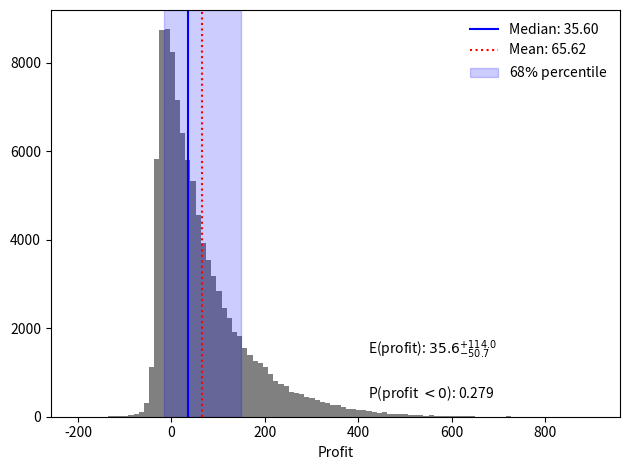

This chart was generated by the following Python code:
import numpy as np
import scipy
from scipy.optimize import fsolve

mu=0.05    # returns distribution mean
sigma=0.1 # returns distribution std
p=0.01     # probality of wealth < L
C0=100.    # initial capital
b=0.5      # percentage of borrow possible
L=70.      # Minimum allowed wealth
N=5        #number of years

# CDF of a gaussian
def func(x):    
    return p-0.5*(1+scipy.special.erf((x-mu)/(sigma*np.sqrt(2))))

# see document
def X(C,r,b,L):
    return (L-C)/((1+b)*r)

#Just a quick logger.
def Verbose(C,B,BI,I,CNI, P):
    print("Borrowed money: ", BI)
    print("Acumulated borrowed money:", B)
    print("Investment: ", I)
    print("Save money: ", CNI)
    print("Profit: ", P)
    print("Wealth: ", C0+P)
    print("Capital: ", C, "\n")

def get_profit(returns,r,verbose=False):
    '''
    returns: list of returns
    r: minimum allowed return
    '''
    B=0
    C=C0
    if verbose: print( "Initial capital:", C0)
    for i, mu in enumerate(returns):
        CI=X(C-B,r,b,L)  # capital invested
        CNI=C-CI         # capital no invested
        if CI>C:
            assert CNI<0
            CI=C; CNI=0
        BI=b*CI          # borrowed money invested
        I=CI+BI          # total invesment for a year
        C=I*(1+mu)+CNI   # new capital    
        B+=BI            # accumulated borrowed money
        PROFIT=C-B-C0
        if verbose: Verbose(C,B,BI,I, CNI,PROFIT)
        if C0+PROFIT<L:
            if verbose: print("Game over limit exceeded, WEALTH %.3f"%(C0+PROFIT))
            assert mu < r
            return PROFIT, i+1
    return PROFIT, len(returns)

def plot_hist(x, filename=None):
    import matplotlib.pyplot as plt
    #plt.style.use('style.mplstyle')

    fig,ax = plt.subplots()
    
    histxkwargs = {"histtype":"stepfilled", "bins":100, "ec":"none", "color":"gray", "range":None, "log":False, "density":False}
    ax.hist(x, **histxkwargs)
    ax.set_xlabel("Profit")
    med=np.median(x)
    ax.axvline(med, color='blue', lw=1.5,ls="-", label="Median: %.2f"%(med))
    mean=np.mean(x)
    ax.axvline(mean, color='red', lw=1.5,ls=":", label="Mean: %.2f"%(mean))
    percs=[np.percentile(x,q) for q in [2.3,15.9, 50.0, 84.1, 97.7]]
    #for l in percs:
    #    ax.axvline(l, color='blue', lw=0.5)
    #ax.axvspan(percs[0], percs[1] , alpha=0.1, color='blue')
    #ax.axvspan(percs[-2], percs[-1] , alpha=0.1, color='blue')
    ax.axvspan(percs[1], percs[-2] , alpha=0.2, color='blue', label=r"68$\%$ percentile")
    #ax.set_xlim([-150,600])

    leg=ax.legend(loc='best', frameon=False)
    fig.canvas.draw()
    #plt.pause(100)
    legpos=leg.get_window_extent()
    ax.annotate(r"P(profit $<0$): %.3f"%(np.sum(x<0)/len(x)), xy=(legpos.p0[0],legpos.p1[1]))
    ax.annotate(r"E(profit): $%.1f^{+%.1f}_{%.1f}$"%(percs[2],percs[-2]-percs[2], percs[1]-percs[2] ), xy=(legpos.p0[0],legpos.p1[1]+1000))
  
    fig.tight_layout()
    if filename is not None:
        fig.savefig(filename,dpi=200)
    plt.close(fig)
    
def main():
    #Getting minimum allowed loss
    r=fsolve(func,-0.1826)[0]
    print("\n","Minimum allowed return is :", r, "\n")

    returns=[mu]*N
    finalprofit, cycles=get_profit(returns,r,verbose=True)
    print("*"*40)
    print("Final profit: ",finalprofit)
    print("*"*40, "\n")

    # EXTRA
    # Drawing from the distribution
    nexp=int(1e+5)
    print("Doing experiment with %i variable returns"%(nexp))
    
    prof_list=[]; cyc=0
    for n in range(nexp):
        returns=np.random.normal(loc=mu, scale=sigma, size=N)
        finalprofit, cycles=get_profit(returns,r)
        prof_list.append(finalprofit)
        cyc+=cycles

    print("Game overs %.6f percent"%(100*np.sum(np.array(prof_list)<-30)/(cyc)), "\n")
    plot_hist(np.array(prof_list), "profit_distribution_%iruns.png"%(nexp))
    print("Notice that percentage of game overs does not match 1.0 percent. This is because the first investment was maximal and represented a risk lower than 1.0 percent. In a circunstance where there is not maximal investments, for example set sigma 0.2. The percentage of game over will be 1.0 percent \n")

    
if __name__ == "__main__":
    main()
